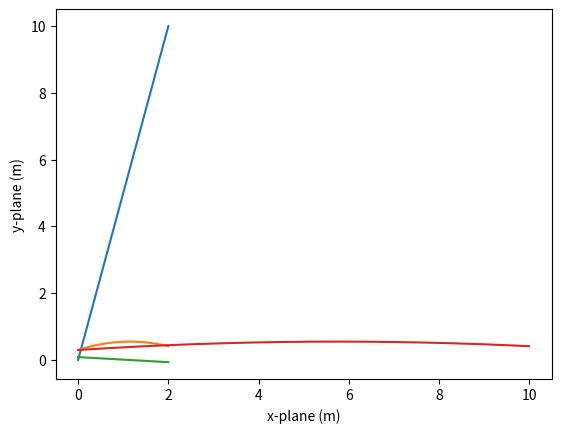

Reproduce this figure in Python.
import numpy as np
from scipy.integrate import solve_ivp
import matplotlib.pyplot as plt

#Equations of Motion
# x' = v * cos(theta)
# y' = v * sin(theta)
#theta' = v * tan(u) / L

# (x, y) describe the position of vehicle on the plane
# theta is the orientation of the car e.g N or E
# v is the velocity of car
# L is the length from axle to axle
# U is the steering angle

# State Space Representation
#      [x]
#  z = [y]
#      [theta]
#z' = f(t, z) #system only solves two arguments time and z

v = 5 #5m\s
L = 2.3 #2.3m
u = np.deg2rad(-2) #radians and counterclockwise with positive co-efficient due to frame of reference/clockwise would be -

def system_dynamics(t, z): #putting eq of motion into a function of the state z

    theta = z[2] #3rd element of z array
    return [v * np.cos(theta),  #put the eq of motion
            v* np.sin(theta),
            v * np.tan(u)/L]

#Simulation
#IVP consist's of differential eq z' = f(z) and given initial condition z(0)

t_final = 2 #to what time(s) will the system be simulated
z_intial = [0, 0.3, np.deg2rad(5)] #intial state z(0), what is x,y & theta at time=0

solution = solve_ivp(system_dynamics,
                     [0, t_final],
                     z_intial,
                     t_eval = np.linspace(0, t_final, 250)) #Pass Arguments and use t_eval to increase resolution by including more points
#print("time =",solution.t) # t sol is array of time intervals from to t_final so it shows list of t values
#print("x = ", solution.y[0]) # y is z, the way python calls the solution, y[0] is x
#print("y = ", solution.y[1]) #y[1] is y
#print("theta = ", solution.y[2]) #y[2] is pose or theta angle

t = solution.t
x = solution.y[0] #x value from 1st element of array
plt.plot(t, x)
plt.xlabel('time (s)') #labels for axis
plt.ylabel('x coordinate (m)') #labels for axis
plt.grid()
plt.show()

t = solution.t
y = solution.y[1] #x value from 2st element of array
plt.plot(t, y)
plt.xlabel('time (s)') #labels for axis
plt.ylabel('y coordinate (m)') #labels for axis
plt.grid()
plt.show()

t = solution.t
theta = solution.y[2] #theta value from 3nd element of array
plt.plot(t, theta)
plt.xlabel('time (s)')
plt.ylabel('theta (radians)')
plt.grid()
plt.show()

#Q1)2 plot on x-y plane
x = solution.y[0]
y = solution.y[1]
plt.plot(x, y) #plot on x-y plane
plt.xlabel("x-plane (m)")
plt.ylabel("y-plane (m)")
plt.grid()
plt.show()

#-OPEN LOOP SYSTEM with no controller-